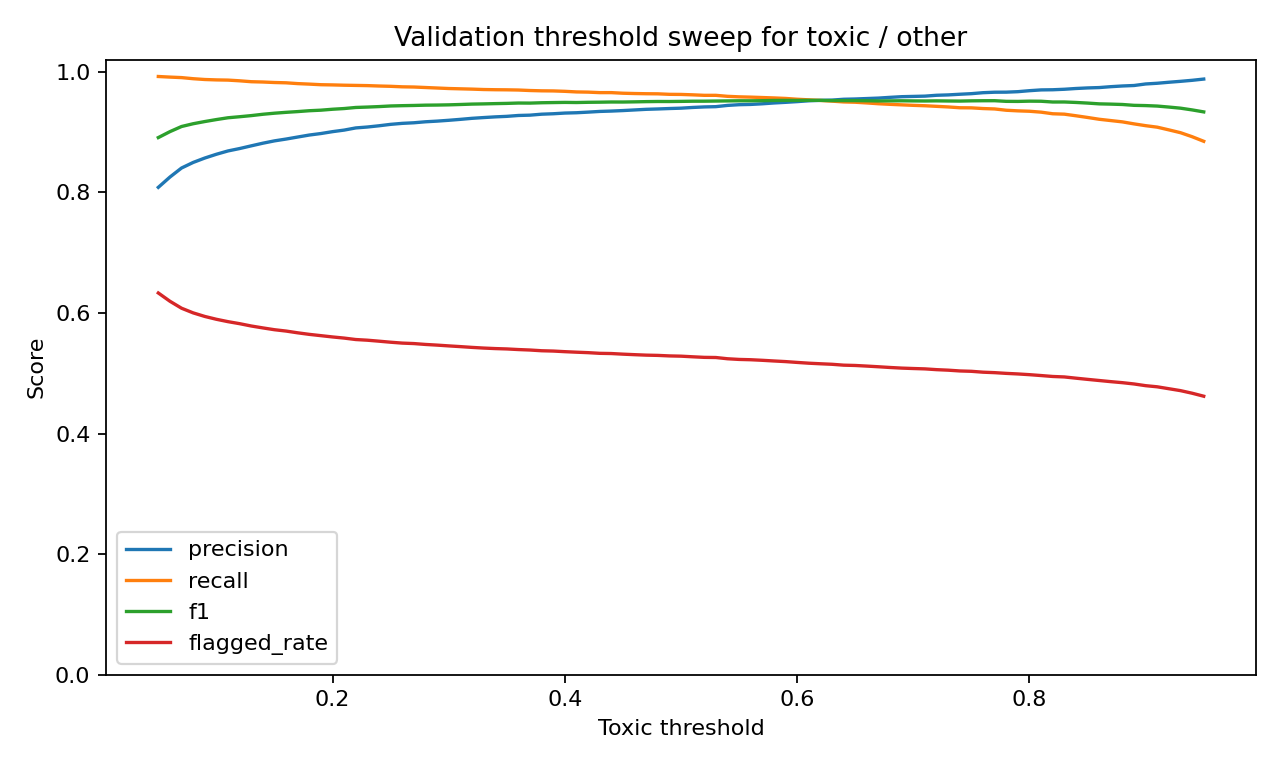

The file beside this chart, header and first rows:
threshold, accuracy, precision, recall, f1, flagged_rate
0.05, 0.8746, 0.8084, 0.9922, 0.8909, 0.6332
0.06, 0.8873, 0.8254, 0.9912, 0.9007, 0.6195
0.07, 0.898, 0.8404, 0.9904, 0.9093, 0.6079
0.08, 0.9039, 0.8497, 0.9885, 0.9139, 0.6002
0.09, 0.9084, 0.857, 0.9872, 0.9175, 0.5943
0.1, 0.9124, 0.8632, 0.9865, 0.9208, 0.5895
0.11, 0.916, 0.8687, 0.9862, 0.9238, 0.5856
0.12, 0.9182, 0.8727, 0.985, 0.9255, 0.5823
0.13, 0.9205, 0.8772, 0.9836, 0.9273, 0.5784
0.14, 0.9231, 0.8816, 0.9831, 0.9296, 0.5752
0.15, 0.9253, 0.8854, 0.9822, 0.9313, 0.5722
0.16, 0.927, 0.8885, 0.9817, 0.9328, 0.57
0.17, 0.9285, 0.8918, 0.9804, 0.934, 0.5671
0.18, 0.9302, 0.8951, 0.9796, 0.9354, 0.5645
0.19, 0.9314, 0.8976, 0.9786, 0.9363, 0.5624
0.2, 0.9332, 0.9007, 0.9782, 0.9379, 0.5602
0.21, 0.9345, 0.9033, 0.9777, 0.9391, 0.5584
0.22, 0.9366, 0.9069, 0.9774, 0.9408, 0.556
0.23, 0.9374, 0.9084, 0.9771, 0.9415, 0.5548
0.24, 0.9383, 0.9105, 0.9764, 0.9423, 0.5532
0.25, 0.9395, 0.9128, 0.9759, 0.9433, 0.5515
0.26, 0.9401, 0.9145, 0.9751, 0.9438, 0.55
0.27, 0.9405, 0.9154, 0.9748, 0.9442, 0.5493
0.28, 0.9411, 0.9171, 0.9739, 0.9447, 0.5478
0.29, 0.9414, 0.9182, 0.9731, 0.9448, 0.5467
0.3, 0.9418, 0.9196, 0.9723, 0.9452, 0.5454
0.31, 0.9425, 0.9211, 0.9718, 0.9458, 0.5442
0.32, 0.9433, 0.9228, 0.9713, 0.9464, 0.5429
0.33, 0.9437, 0.9241, 0.9706, 0.9468, 0.5418
0.34, 0.9442, 0.9252, 0.9703, 0.9472, 0.541
0.35, 0.9446, 0.9261, 0.9701, 0.9476, 0.5404
0.36, 0.9453, 0.9276, 0.9698, 0.9482, 0.5393
0.37, 0.9452, 0.9281, 0.9689, 0.9481, 0.5386
0.38, 0.9459, 0.9297, 0.9684, 0.9487, 0.5374
0.39, 0.9463, 0.9304, 0.9683, 0.949, 0.5368
0.4, 0.9466, 0.9316, 0.9676, 0.9492, 0.5358
0.41, 0.9464, 0.9321, 0.9666, 0.949, 0.535
0.42, 0.9469, 0.9331, 0.9663, 0.9494, 0.5342
0.43, 0.9471, 0.9343, 0.9654, 0.9496, 0.5331
0.44, 0.9475, 0.9349, 0.9654, 0.9499, 0.5327
0.45, 0.9475, 0.9357, 0.9645, 0.9499, 0.5317
0.46, 0.9478, 0.9367, 0.964, 0.9501, 0.5308
0.47, 0.9482, 0.9378, 0.9636, 0.9505, 0.5301
0.48, 0.9485, 0.9384, 0.9635, 0.9507, 0.5296
0.49, 0.9485, 0.9391, 0.9626, 0.9507, 0.5288
0.5, 0.9488, 0.9397, 0.9625, 0.9509, 0.5284
0.51, 0.9491, 0.9409, 0.9618, 0.9512, 0.5273
0.52, 0.9492, 0.9417, 0.961, 0.9512, 0.5264
0.53, 0.9494, 0.9422, 0.961, 0.9515, 0.5261
0.54, 0.9498, 0.9442, 0.9593, 0.9517, 0.5241
0.55, 0.95, 0.9454, 0.9585, 0.9519, 0.523
0.56, 0.95, 0.9459, 0.958, 0.9519, 0.5225
0.57, 0.9503, 0.9469, 0.9573, 0.9521, 0.5215
0.58, 0.9507, 0.9483, 0.9566, 0.9525, 0.5204
0.59, 0.9509, 0.9493, 0.9558, 0.9526, 0.5194
0.6, 0.9509, 0.9505, 0.9545, 0.9525, 0.518
0.61, 0.9512, 0.9519, 0.9535, 0.9527, 0.5167
0.62, 0.9511, 0.9526, 0.9525, 0.9526, 0.5158
0.63, 0.9507, 0.9531, 0.9513, 0.9522, 0.5149
0.64, 0.9508, 0.9544, 0.95, 0.9522, 0.5135
... 31 more rows
